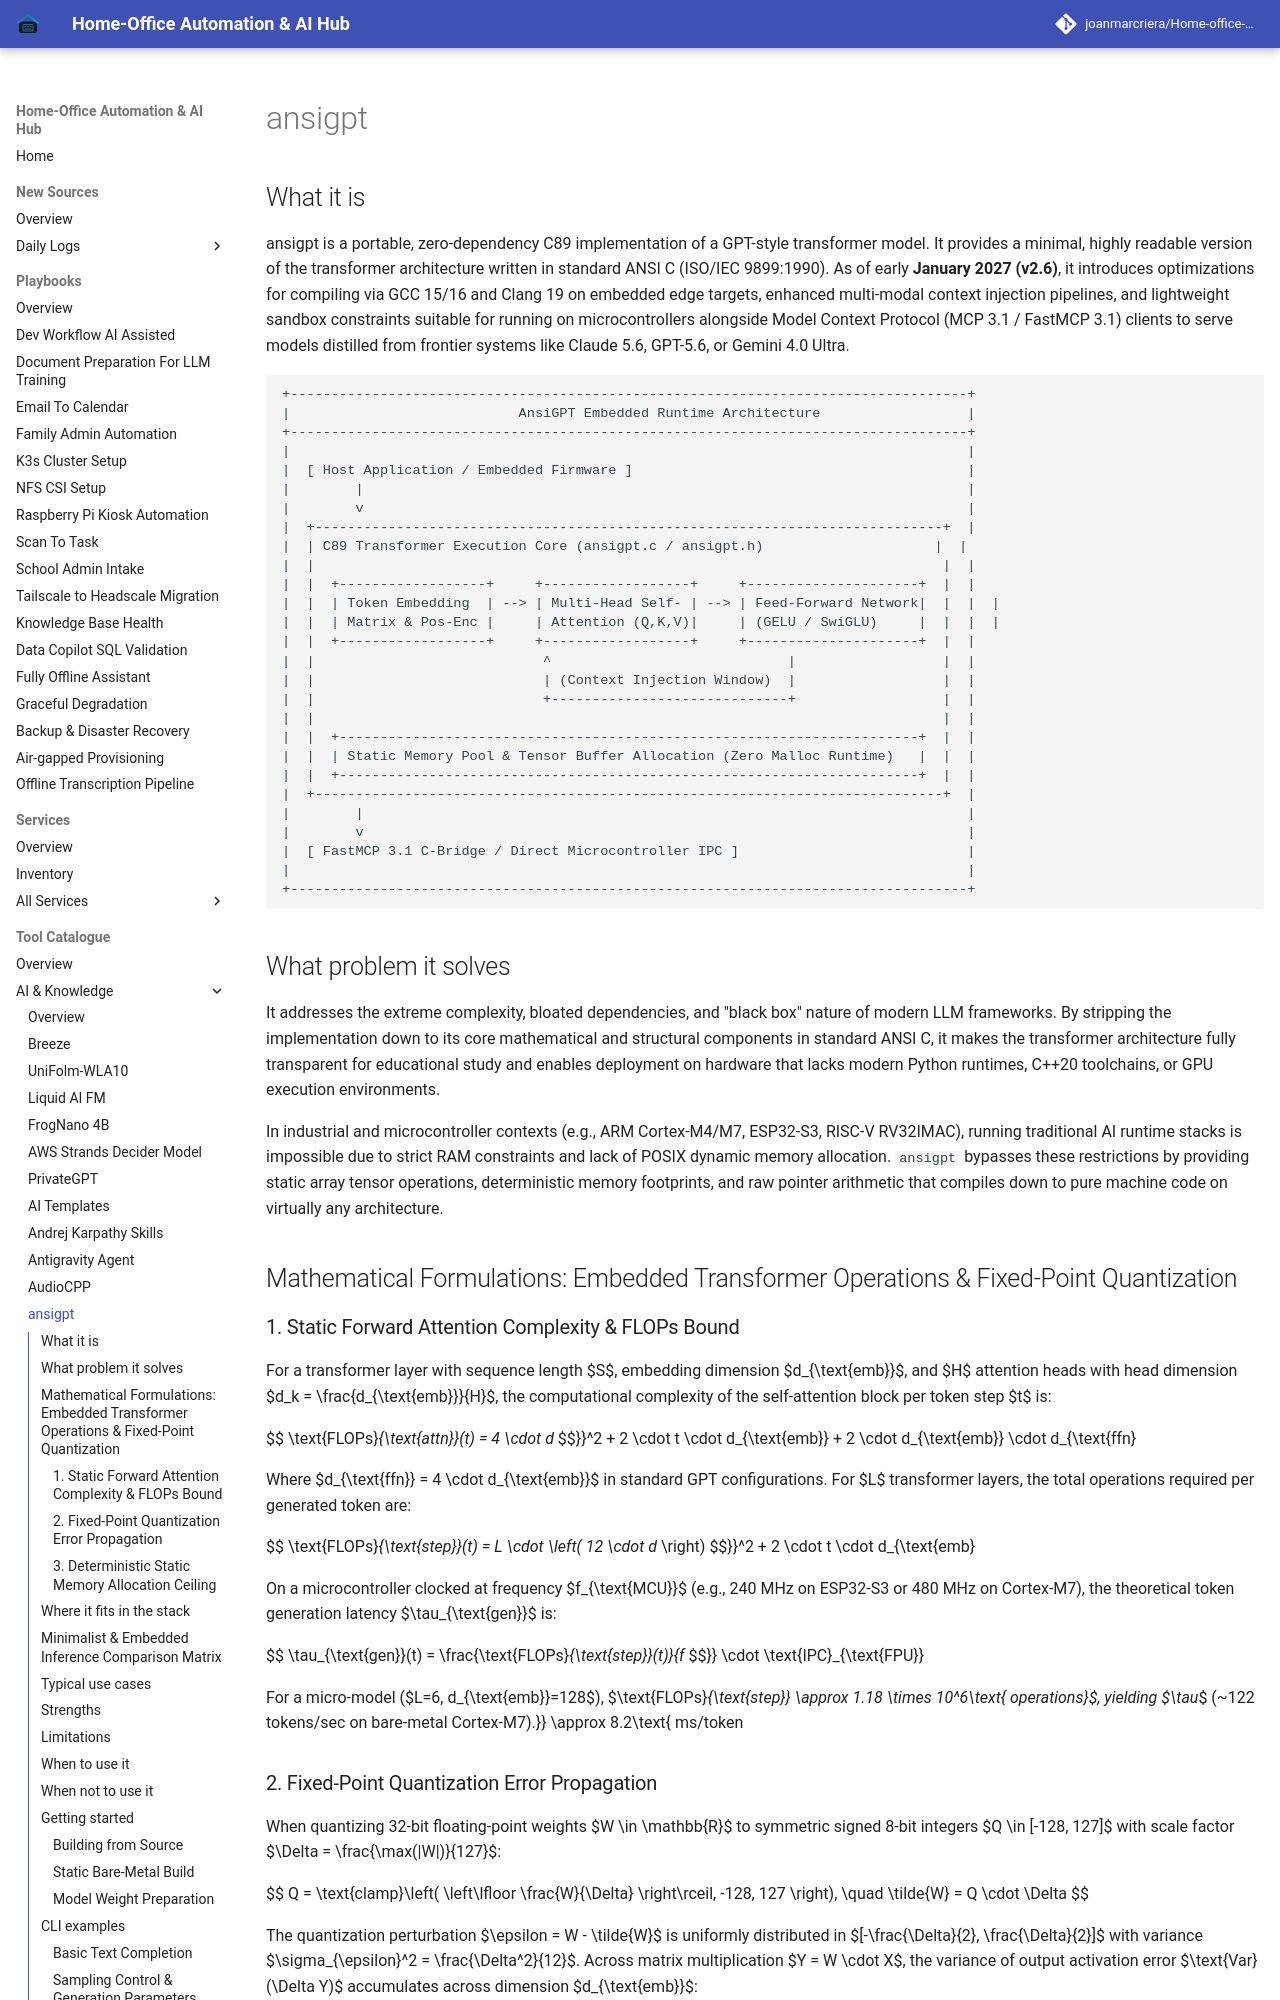

repository: joanmarcriera/Home-office-automations · page: tools/ai_knowledge/ansigpt/index.html · generator: mkdocs

# ansigpt

## What it is
ansigpt is a portable, zero-dependency C89 implementation of a GPT-style transformer model. It provides a minimal, highly readable version of the transformer architecture written in standard ANSI C (ISO/IEC 9899:1990). As of early **January 2027 (v2.6)**, it introduces optimizations for compiling via GCC 15/16 and Clang 19 on embedded edge targets, enhanced multi-modal context injection pipelines, and lightweight sandbox constraints suitable for running on microcontrollers alongside Model Context Protocol (MCP 3.1 / FastMCP 3.1) clients to serve models distilled from frontier systems like Claude 5.6, GPT-5.6, or Gemini 4.0 Ultra.

```
+-----------------------------------------------------------------------------------+
|                            AnsiGPT Embedded Runtime Architecture                  |
+-----------------------------------------------------------------------------------+
|                                                                                   |
|  [ Host Application / Embedded Firmware ]                                         |
|        |                                                                          |
|        v                                                                          |
|  +-----------------------------------------------------------------------------+  |
|  | C89 Transformer Execution Core (ansigpt.c / ansigpt.h)                     |  |
|  |                                                                             |  |
|  |  +------------------+     +------------------+     +---------------------+  |  |
|  |  | Token Embedding  | --> | Multi-Head Self- | --> | Feed-Forward Network|  |  |  |
|  |  | Matrix & Pos-Enc |     | Attention (Q,K,V)|     | (GELU / SwiGLU)     |  |  |  |
|  |  +------------------+     +------------------+     +---------------------+  |  |
|  |                            ^                             |                  |  |
|  |                            | (Context Injection Window)  |                  |  |
|  |                            +-----------------------------+                  |  |
|  |                                                                             |  |
|  |  +-----------------------------------------------------------------------+  |  |
|  |  | Static Memory Pool & Tensor Buffer Allocation (Zero Malloc Runtime)   |  |  |
|  |  +-----------------------------------------------------------------------+  |  |
|  +-----------------------------------------------------------------------------+  |
|        |                                                                          |
|        v                                                                          |
|  [ FastMCP 3.1 C-Bridge / Direct Microcontroller IPC ]                            |
|                                                                                   |
+-----------------------------------------------------------------------------------+
```

## What problem it solves
It addresses the extreme complexity, bloated dependencies, and "black box" nature of modern LLM frameworks. By stripping the implementation down to its core mathematical and structural components in standard ANSI C, it makes the transformer architecture fully transparent for educational study and enables deployment on hardware that lacks modern Python runtimes, C++20 toolchains, or GPU execution environments.

In industrial and microcontroller contexts (e.g., ARM Cortex-M4/M7, ESP32-S3, RISC-V RV32IMAC), running traditional AI runtime stacks is impossible due to strict RAM constraints and lack of POSIX dynamic memory allocation. `ansigpt` bypasses these restrictions by providing static array tensor operations, deterministic memory footprints, and raw pointer arithmetic that compiles down to pure machine code on virtually any architecture.
